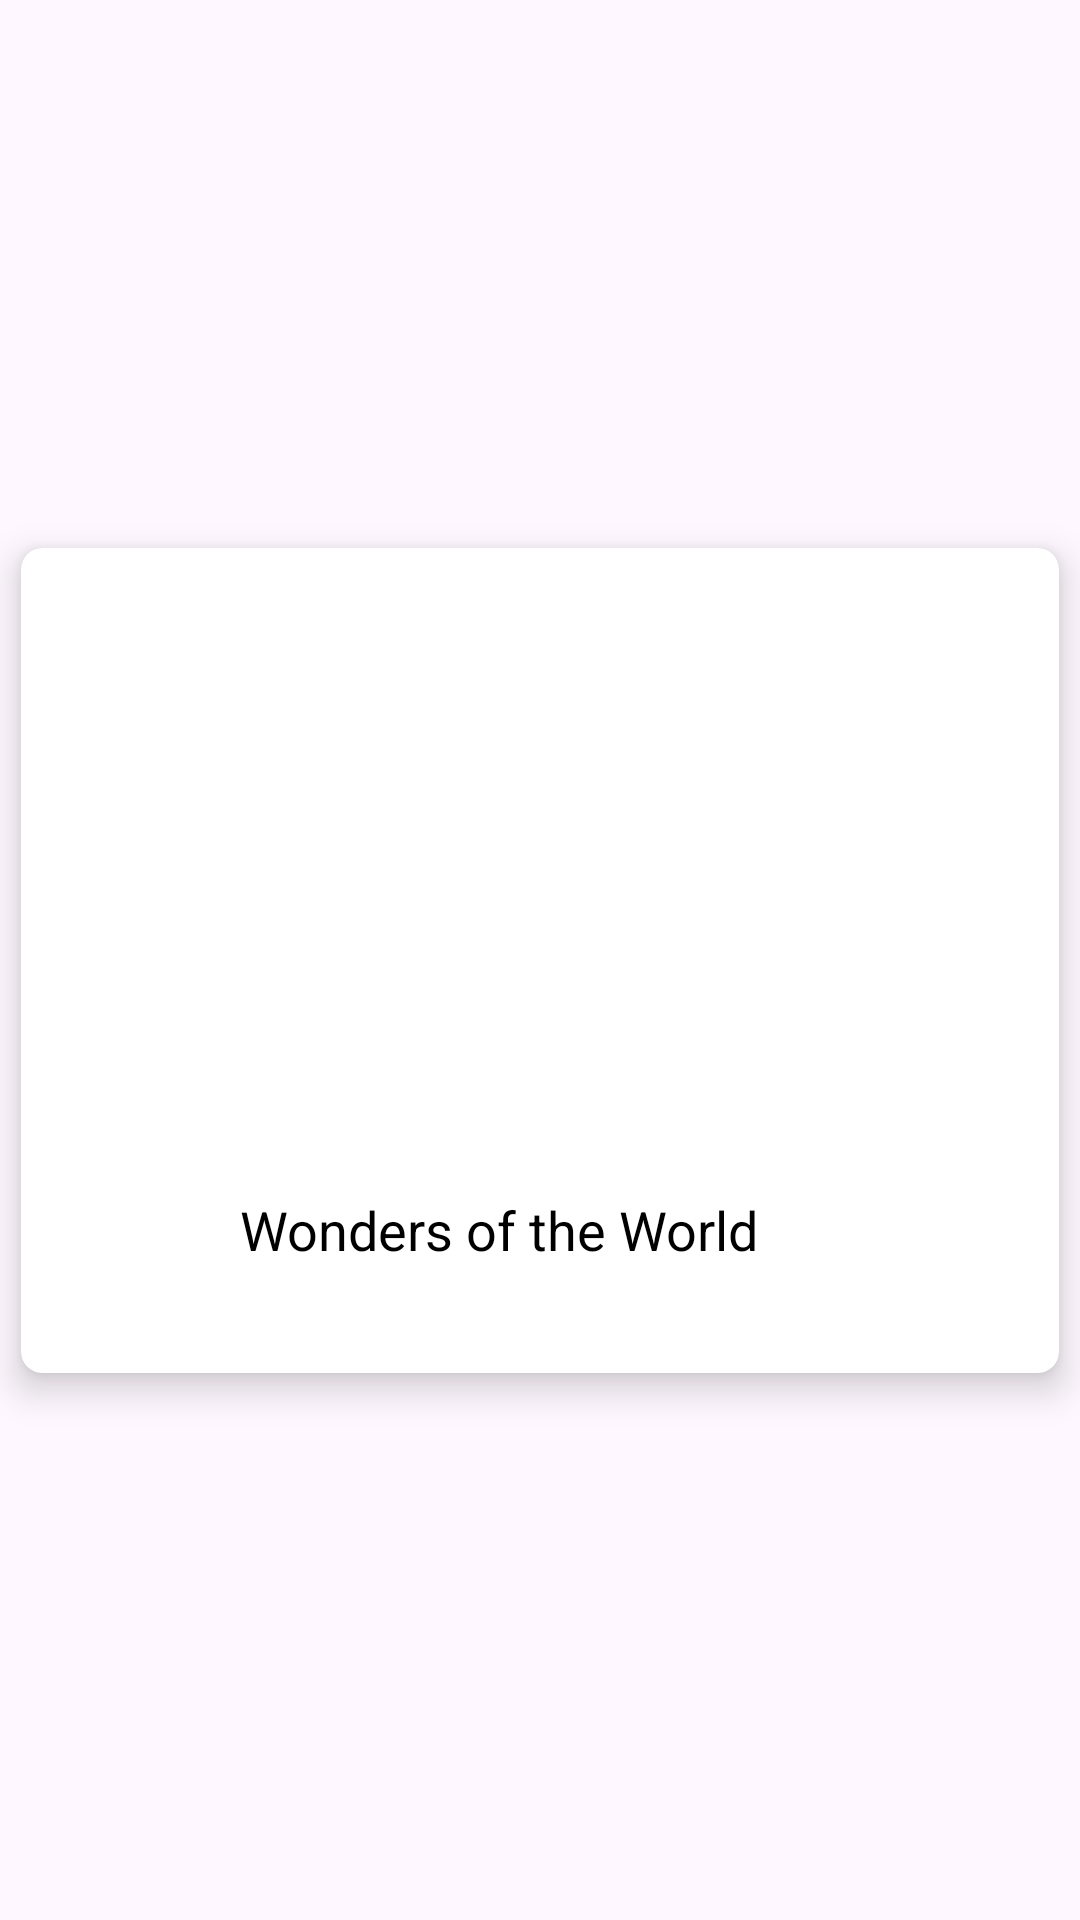

Here is an Android app screen rendered from its layout file. Give the layout XML and the strings, colors and styles it references.
<!-- AndroidManifest.xml: application theme Theme.InfotainmentBook -->
<!-- res/layout/card_design.xml -->
<?xml version="1.0" encoding="utf-8"?>
<androidx.constraintlayout.widget.ConstraintLayout xmlns:android="http://schemas.android.com/apk/res/android"
    xmlns:app="http://schemas.android.com/apk/res-auto"
    android:layout_width="match_parent"
    android:layout_height="wrap_content">

    <androidx.cardview.widget.CardView
        android:id="@+id/cardView"
        android:layout_width="match_parent"
        android:layout_height="275dp"
        android:layout_margin="7dp"
        app:cardCornerRadius="7dp"
        app:cardElevation="7dp"
        app:layout_constraintBottom_toBottomOf="parent"
        app:layout_constraintEnd_toEndOf="parent"
        app:layout_constraintStart_toStartOf="parent"
        app:layout_constraintTop_toTopOf="parent" >

        <LinearLayout
            android:layout_width="wrap_content"
            android:layout_height="wrap_content"
            android:orientation="vertical"
            android:layout_gravity="center">


            <ImageView
                android:layout_width="200dp"
                android:layout_height="200dp"
                android:src="@drawable/wonderss"
                android:scaleType="fitXY"
                android:id="@+id/imageViewSplash"/>

            <TextView
                android:layout_width="match_parent"
                android:layout_height="50dp"
                android:text="Wonders of the World"
                android:layout_marginTop="5dp"
                android:layout_gravity="center"
                android:textSize="18sp"
                android:textColor="@color/black"
                android:id="@+id/textViewSplash"/>




        </LinearLayout>

    </androidx.cardview.widget.CardView>

</androidx.constraintlayout.widget.ConstraintLayout>
<!-- resources referenced by this layout -->
<resources>
  <style name="Theme.InfotainmentBook" parent="Base.Theme.InfotainmentBook" />
  <style name="Base.Theme.InfotainmentBook" parent="Theme.Material3.DayNight.NoActionBar">
  
          <item name="colorPrimary">@color/white</item>
  
  
      </style>
  <!-- not gathered from this repository: default colours our renderer supplied (Android Studio template values) -->
  <color name="black">#FF000000</color>
  <color name="white">#FFFFFFFF</color>
</resources>
